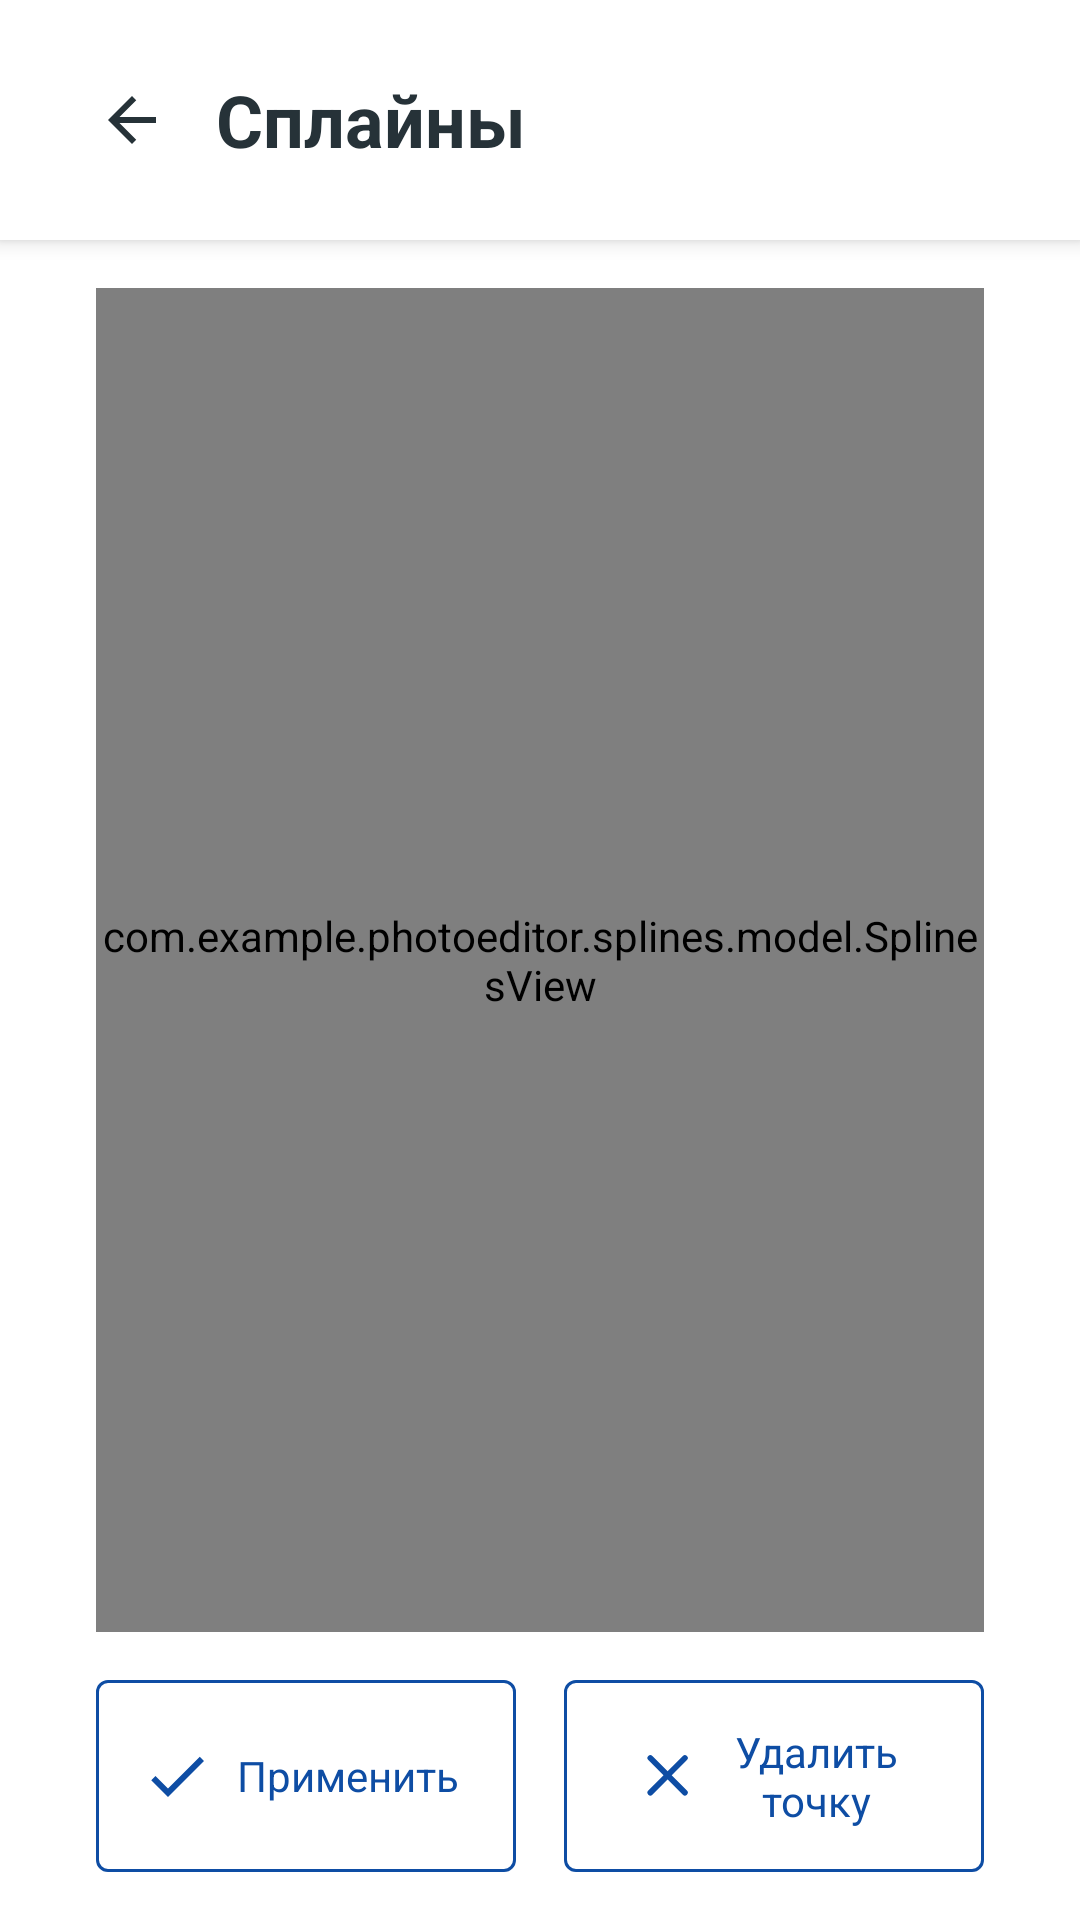

Produce the Android XML layout that renders to this screen, including the resource entries it uses.
<!-- AndroidManifest.xml: application theme Theme.PhotoEditor -->
<!-- res/layout/activity_splines.xml -->
<?xml version="1.0" encoding="utf-8"?>
<androidx.constraintlayout.widget.ConstraintLayout xmlns:android="http://schemas.android.com/apk/res/android"
    xmlns:app="http://schemas.android.com/apk/res-auto"
    xmlns:tools="http://schemas.android.com/tools"
    android:layout_width="match_parent"
    android:layout_height="match_parent"
    tools:context=".splines.SplinesActivity">

    <com.google.android.material.appbar.MaterialToolbar
        android:id="@+id/splinesToolbar"
        style="@style/Theme.PhotoEditor.Header.Effect"
        app:layout_constraintEnd_toEndOf="parent"
        app:layout_constraintStart_toStartOf="parent"
        app:layout_constraintTop_toTopOf="parent"
        app:title="@string/splines_task_name" />

    <com.example.photoeditor.splines.model.SplinesView
        android:id="@+id/splinesView"
        android:layout_width="0dp"
        android:layout_height="0dp"
        android:layout_marginStart="@dimen/side_margin"
        android:layout_marginEnd="@dimen/side_margin"
        android:layout_marginTop="@dimen/standart"
        android:layout_marginBottom="@dimen/standart"
        app:layout_constraintEnd_toEndOf="parent"
        app:layout_constraintStart_toStartOf="parent"
        app:layout_constraintTop_toBottomOf="@+id/splinesToolbar"
        app:layout_constraintBottom_toTopOf="@id/applyAlgorithm"/>

    <com.google.android.material.button.MaterialButton
        android:id="@+id/applyAlgorithm"
        style="@style/Theme.PhotoEditor.Button.Accent.Apply"
        android:layout_width="0dp"
        android:layout_marginBottom="@dimen/standart"
        android:layout_marginEnd="@dimen/half"
        app:layout_constraintEnd_toStartOf="@id/deletePoint"
        app:layout_constraintStart_toStartOf="@+id/splinesView"
        app:layout_constraintBottom_toBottomOf="parent" />

    <com.google.android.material.button.MaterialButton
        android:id="@+id/deletePoint"
        style="@style/Theme.PhotoEditor.Button.Accent"
        android:layout_width="0dp"
        android:layout_marginStart="@dimen/half"
        android:layout_marginBottom="@dimen/standart"
        android:text="@string/delete_point_button"
        app:icon="@drawable/ic_remove"
        app:layout_constraintEnd_toEndOf="@+id/splinesView"
        app:layout_constraintStart_toEndOf="@id/applyAlgorithm"
        app:layout_constraintBottom_toBottomOf="parent" />

</androidx.constraintlayout.widget.ConstraintLayout>
<!-- resources referenced by this layout -->
<resources>
  <dimen name="half">8dp</dimen>
  <dimen name="side_margin">@dimen/two</dimen>
  <dimen name="standart">16dp</dimen>
  <string name="delete_point_button">Удалить точку</string>
  <string name="splines_task_name">Сплайны</string>
  <style name="Theme.PhotoEditor.Button.Accent">
          <item name="android:minHeight">@dimen/min_accent_button_height</item>
          <item name="iconTint">@color/accent</item>
          <item name="strokeColor">@color/accent</item>
          <item name="android:textColor">@color/accent</item>
      </style>
  <style name="Theme.PhotoEditor.Button.Accent.Apply">
          <item name="icon">@drawable/ic_check</item>
          <item name="android:text">@string/apply_button</item>
      </style>
  <style name="Theme.PhotoEditor.Header.Effect">
          <item name="titleMarginStart">0dp</item>
          <item name="android:paddingStart">@dimen/standart</item>
          <item name="android:minHeight">@dimen/header_height</item>
          <item name="navigationIcon">@drawable/ic_back_button</item>
      </style>
  <style name="Theme.PhotoEditor" parent="Theme.MaterialComponents.Light.NoActionBar">
          
          <item name="colorPrimary">@color/accent</item>
          <item name="colorPrimaryVariant">@color/accent</item>
          <item name="colorOnPrimary">@color/black</item>
          
          <item name="colorSecondary">@color/accent</item>
          <item name="colorSecondaryVariant">@color/accent</item>
          <item name="colorOnSecondary">@color/black</item>
          
          <item name="android:statusBarColor" tools:targetApi="l">?attr/colorPrimaryVariant</item>
          <item name="toolbarStyle">@style/Widget.MaterialComponents.Toolbar</item>
          
      </style>
  <dimen name="two">32dp</dimen>
  <dimen name="min_accent_button_height">@dimen/four</dimen>
  <color name="accent">#FF0E4DA4</color>
  <!-- drawable ic_check (drawable) -->
  <vector android:height="24dp" android:tint="#0E4DA4"
      android:viewportHeight="24" android:viewportWidth="24"
      android:width="24dp" xmlns:android="http://schemas.android.com/apk/res/android">
      <path android:fillColor="@android:color/white" android:pathData="M9,16.17L4.83,12l-1.42,1.41L9,19 21,7l-1.41,-1.41z"/>
  </vector>
  <string name="apply_button">Применить</string>
  <dimen name="header_height">@dimen/five</dimen>
  <!-- drawable ic_back_button (drawable) -->
  <vector android:height="24dp" android:tint="#263238"
      android:viewportHeight="24" android:viewportWidth="24"
      android:width="24dp" xmlns:android="http://schemas.android.com/apk/res/android">
      <path android:fillColor="@android:color/white" android:pathData="M20,11H7.83l5.59,-5.59L12,4l-8,8 8,8 1.41,-1.41L7.83,13H20v-2z"/>
  </vector>
  <color name="black">#FF263238</color>
  <style name="Widget.MaterialComponents.Toolbar" parent="Widget.MaterialComponents.Toolbar.Primary">
          <item name="materialThemeOverlay">@style/Theme.PhotoEditor.Header</item>
      </style>
  <dimen name="four">64dp</dimen>
  <dimen name="five">80dp</dimen>
  <style name="Theme.PhotoEditor.Header">
          <item name="colorPrimary">@color/headerBackground</item>
          <item name="colorOnPrimary">@color/black</item>
          <item name="titleMarginStart">@dimen/side_margin</item>
          <item name="android:layout_width">match_parent</item>
          <item name="android:layout_height">@dimen/header_height</item>
  
          <item name="android:textSize">@dimen/header_title_size</item>
          <item name="android:fontFamily">sans-serif</item>
          <item name="android:textStyle">bold</item>
          <item name="android:titleTextColor">@color/black</item>
      </style>
  <color name="headerBackground">@color/white</color>
  <dimen name="header_title_size">24sp</dimen>
  <color name="white">#FFFFFFFF</color>
</resources>
